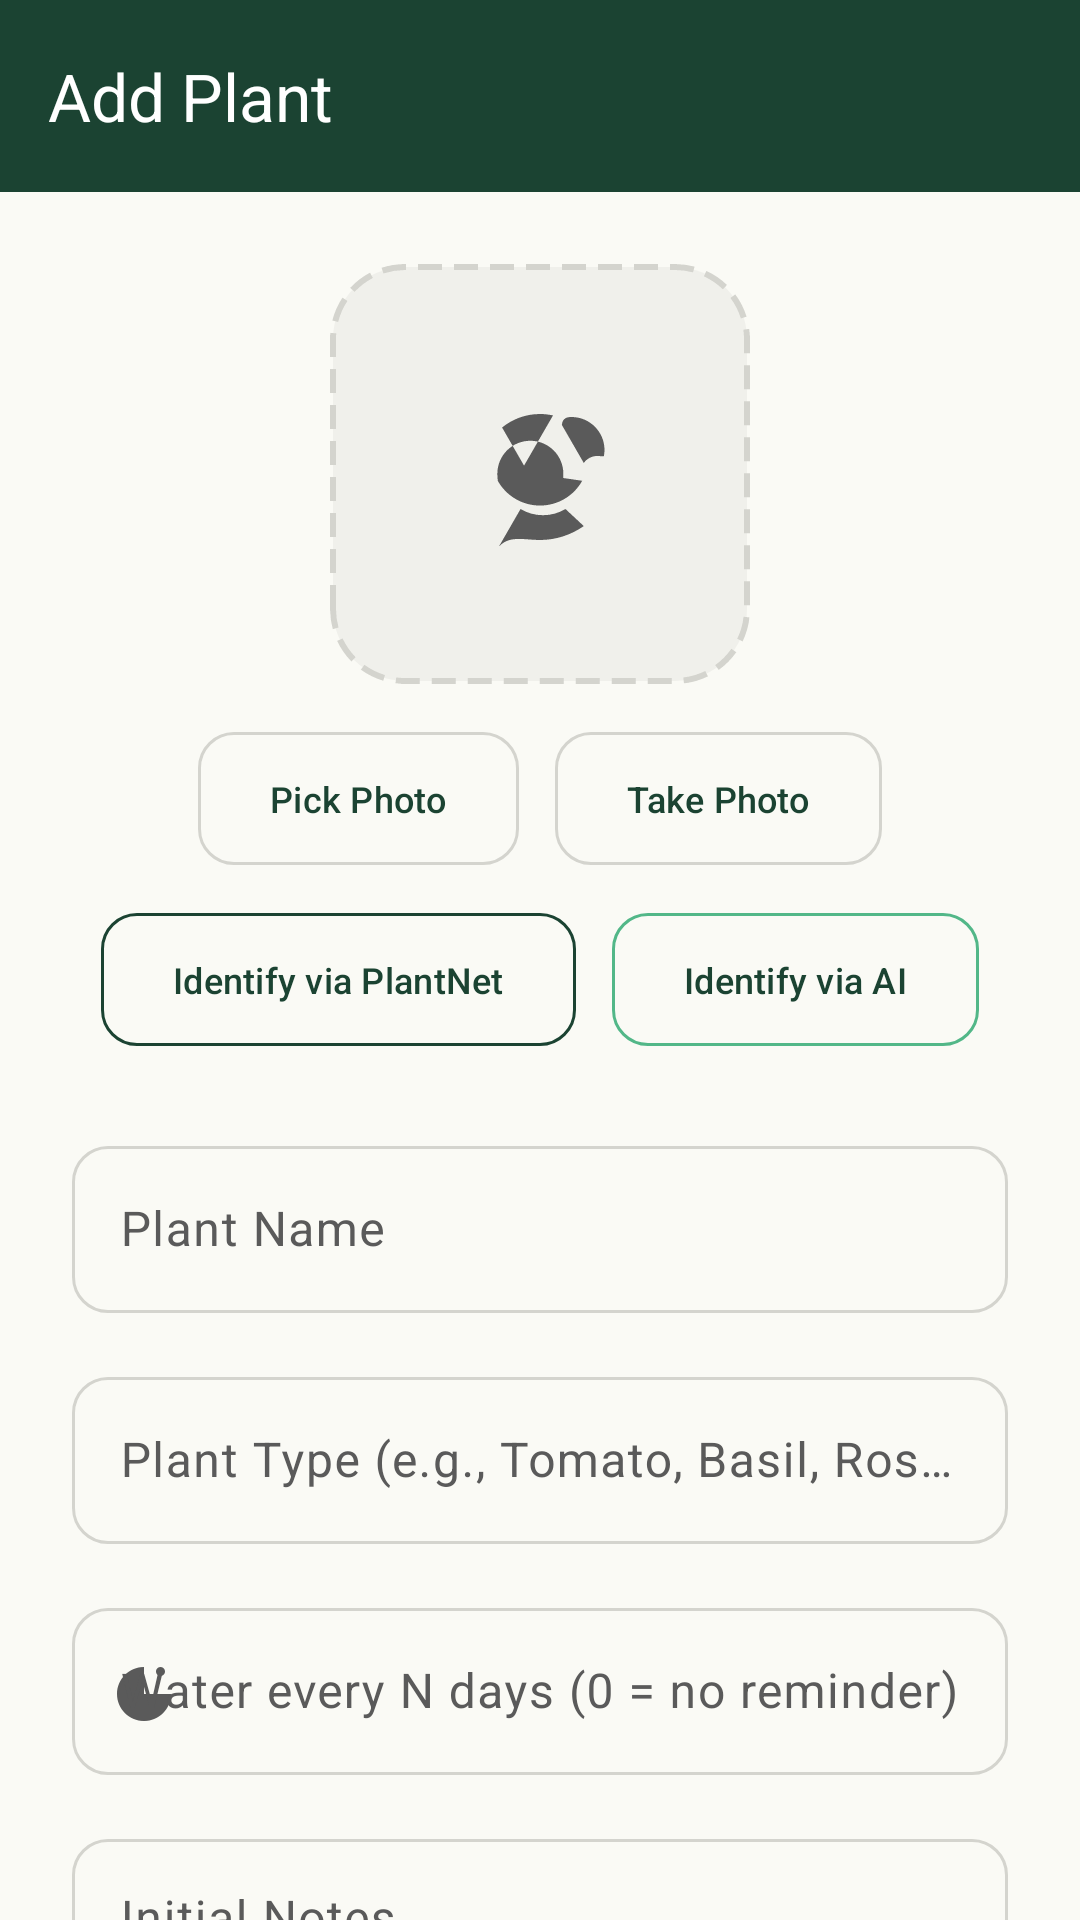

The Android layout XML behind this screen, and the referenced resources:
<!-- AndroidManifest.xml: application theme Theme.GrowGuide -->
<!-- res/layout/activity_add_plant.xml -->
<?xml version="1.0" encoding="utf-8"?>
<androidx.coordinatorlayout.widget.CoordinatorLayout xmlns:android="http://schemas.android.com/apk/res/android"
    xmlns:app="http://schemas.android.com/apk/res-auto"
    android:layout_width="match_parent"
    android:layout_height="match_parent"
    android:background="@color/background">

    
    <com.google.android.material.appbar.AppBarLayout
        android:layout_width="match_parent"
        android:layout_height="wrap_content">

        <com.google.android.material.appbar.MaterialToolbar
            android:id="@+id/toolbar"
            android:layout_width="match_parent"
            android:layout_height="?attr/actionBarSize"
            android:background="@color/primary"
            app:navigationIcon="@drawable/ic_arrow_back"
            app:navigationIconTint="@color/on_primary"
            app:title="@string/add_plant"
            app:titleTextColor="@color/on_primary" />
    </com.google.android.material.appbar.AppBarLayout>

    <androidx.core.widget.NestedScrollView
        android:layout_width="match_parent"
        android:layout_height="match_parent"
        app:layout_behavior="@string/appbar_scrolling_view_behavior">

        <LinearLayout
            android:layout_width="match_parent"
            android:layout_height="wrap_content"
            android:orientation="vertical"
            android:padding="@dimen/space_24">

            
            <FrameLayout
                android:layout_width="wrap_content"
                android:layout_height="wrap_content"
                android:layout_gravity="center_horizontal">

                <com.google.android.material.imageview.ShapeableImageView
                    android:id="@+id/plantPhotoPreview"
                    android:layout_width="140dp"
                    android:layout_height="140dp"
                    android:background="@drawable/bg_photo_placeholder"
                    android:contentDescription="@string/plant_photo"
                    android:scaleType="centerCrop"
                    app:shapeAppearanceOverlay="@style/ShapeAppearance.GrowGuide.Large" />

                
                <ImageView
                    android:layout_width="48dp"
                    android:layout_height="48dp"
                    android:layout_gravity="center"
                    android:src="@drawable/ic_camera"
                    app:tint="@color/on_surface_variant" />
            </FrameLayout>

            <LinearLayout
                android:layout_width="wrap_content"
                android:layout_height="wrap_content"
                android:layout_gravity="center_horizontal"
                android:layout_marginTop="@dimen/space_12"
                android:orientation="horizontal">

                <com.google.android.material.button.MaterialButton
                    android:id="@+id/pickPhotoButton"
                    style="@style/Widget.GrowGuide.Button.Secondary"
                    android:layout_width="wrap_content"
                    android:layout_height="wrap_content"
                    android:text="@string/pick_photo"
                    android:textSize="@dimen/text_caption"
                    app:strokeColor="@color/outline"
                    app:strokeWidth="1dp" />

                <com.google.android.material.button.MaterialButton
                    android:id="@+id/takePhotoButton"
                    style="@style/Widget.GrowGuide.Button.Secondary"
                    android:layout_width="wrap_content"
                    android:layout_height="wrap_content"
                    android:layout_marginStart="@dimen/space_12"
                    android:text="@string/take_photo"
                    android:textSize="@dimen/text_caption"
                    app:strokeColor="@color/outline"
                    app:strokeWidth="1dp" />
            </LinearLayout>

            <LinearLayout
                android:layout_width="wrap_content"
                android:layout_height="wrap_content"
                android:layout_gravity="center_horizontal"
                android:layout_marginTop="@dimen/space_8"
                android:orientation="horizontal">

                <com.google.android.material.button.MaterialButton
                    android:id="@+id/identifyPlantNetButton"
                    style="@style/Widget.GrowGuide.Button.Secondary"
                    android:layout_width="wrap_content"
                    android:layout_height="wrap_content"
                    android:text="@string/identify_plantnet"
                    android:textSize="@dimen/text_caption"
                    app:strokeColor="@color/primary"
                    app:strokeWidth="1dp" />

                <com.google.android.material.button.MaterialButton
                    android:id="@+id/identifyOllamaButton"
                    style="@style/Widget.GrowGuide.Button.Secondary"
                    android:layout_width="wrap_content"
                    android:layout_height="wrap_content"
                    android:layout_marginStart="@dimen/space_12"
                    android:text="@string/identify_ollama"
                    android:textSize="@dimen/text_caption"
                    app:strokeColor="@color/secondary"
                    app:strokeWidth="1dp" />
            </LinearLayout>

            
            <com.google.android.material.textfield.TextInputLayout
                android:id="@+id/plantNameLayout"
                style="@style/Widget.GrowGuide.TextInput"
                android:layout_width="match_parent"
                android:layout_height="wrap_content"
                android:layout_marginTop="@dimen/space_24"
                android:hint="@string/plant_name"
                app:startIconDrawable="@drawable/ic_plant"
                app:startIconTint="@color/on_surface_variant">

                <com.google.android.material.textfield.TextInputEditText
                    android:id="@+id/plantNameEditText"
                    android:layout_width="match_parent"
                    android:layout_height="wrap_content"
                    android:inputType="text"
                    android:textColor="@color/on_surface" />
            </com.google.android.material.textfield.TextInputLayout>

            <com.google.android.material.textfield.TextInputLayout
                android:id="@+id/plantTypeLayout"
                style="@style/Widget.GrowGuide.TextInput"
                android:layout_width="match_parent"
                android:layout_height="wrap_content"
                android:layout_marginTop="@dimen/space_16"
                android:hint="@string/plant_type"
                app:startIconDrawable="@drawable/ic_label"
                app:startIconTint="@color/on_surface_variant">

                <com.google.android.material.textfield.TextInputEditText
                    android:id="@+id/plantTypeEditText"
                    android:layout_width="match_parent"
                    android:layout_height="wrap_content"
                    android:inputType="text"
                    android:textColor="@color/on_surface" />
            </com.google.android.material.textfield.TextInputLayout>

            <com.google.android.material.textfield.TextInputLayout
                android:id="@+id/wateringFreqLayout"
                style="@style/Widget.GrowGuide.TextInput"
                android:layout_width="match_parent"
                android:layout_height="wrap_content"
                android:layout_marginTop="@dimen/space_16"
                android:hint="Water every N days (0 = no reminder)"
                app:startIconDrawable="@drawable/ic_water"
                app:startIconTint="@color/on_surface_variant">

                <com.google.android.material.textfield.TextInputEditText
                    android:id="@+id/wateringFreqEditText"
                    android:layout_width="match_parent"
                    android:layout_height="wrap_content"
                    android:inputType="number"
                    android:textColor="@color/on_surface" />
            </com.google.android.material.textfield.TextInputLayout>

            <com.google.android.material.textfield.TextInputLayout
                android:id="@+id/notesLayout"
                style="@style/Widget.GrowGuide.TextInput"
                android:layout_width="match_parent"
                android:layout_height="wrap_content"
                android:layout_marginTop="@dimen/space_16"
                android:hint="@string/initial_notes"
                app:startIconDrawable="@drawable/ic_notes"
                app:startIconTint="@color/on_surface_variant">

                <com.google.android.material.textfield.TextInputEditText
                    android:id="@+id/notesEditText"
                    android:layout_width="match_parent"
                    android:layout_height="120dp"
                    android:gravity="top"
                    android:inputType="textMultiLine"
                    android:textColor="@color/on_surface" />
            </com.google.android.material.textfield.TextInputLayout>

            
            <com.google.android.material.button.MaterialButton
                android:id="@+id/savePlantButton"
                style="@style/Widget.GrowGuide.Button"
                android:layout_width="match_parent"
                android:layout_height="wrap_content"
                android:layout_marginTop="@dimen/space_28"
                android:text="@string/save_plant"
                android:textColor="@color/on_primary"
                app:backgroundTint="@color/primary" />

            <com.google.android.material.progressindicator.CircularProgressIndicator
                android:id="@+id/progressBar"
                android:layout_width="32dp"
                android:layout_height="32dp"
                android:layout_gravity="center"
                android:layout_marginTop="@dimen/space_12"
                android:indeterminate="true"
                android:visibility="gone"
                app:indicatorColor="@color/primary"
                app:trackColor="@android:color/transparent"
                app:indicatorSize="32dp"
                app:strokeWidth="3dp" />

        </LinearLayout>
    </androidx.core.widget.NestedScrollView>

</androidx.coordinatorlayout.widget.CoordinatorLayout>
<!-- resources referenced by this layout -->
<resources>
  <color name="background">#FAFAF5</color>
  <color name="on_primary">#FFFFFF</color>
  <color name="on_surface">#1C1C1C</color>
  <color name="on_surface_variant">#5A5A5A</color>
  <color name="outline">#D4D4CE</color>
  <color name="primary">#1B4332</color>
  <color name="secondary">#52B788</color>
  <dimen name="space_12">12dp</dimen>
  <dimen name="space_16">16dp</dimen>
  <dimen name="space_24">24dp</dimen>
  <dimen name="space_28">28dp</dimen>
  <dimen name="space_8">8dp</dimen>
  <dimen name="text_caption">12sp</dimen>
  <!-- drawable bg_photo_placeholder (drawable) -->
  <?xml version="1.0" encoding="utf-8"?>
  <shape xmlns:android="http://schemas.android.com/apk/res/android"
      android:shape="rectangle">
      <solid android:color="#F0F0EB" />
      <corners android:radius="24dp" />
      <stroke android:width="2dp" android:color="#D4D4CE" android:dashWidth="8dp" android:dashGap="4dp" />
  </shape>
  <string name="add_plant">Add Plant</string>
  <string name="identify_ollama">Identify via AI</string>
  <string name="identify_plantnet">Identify via PlantNet</string>
  <string name="initial_notes">Initial Notes</string>
  <string name="pick_photo">Pick Photo</string>
  <string name="plant_name">Plant Name</string>
  <string name="plant_photo">Plant Photo</string>
  <string name="plant_type">Plant Type (e.g., Tomato, Basil, Rose)</string>
  <string name="save_plant">Save Plant</string>
  <string name="take_photo">Take Photo</string>
  <style name="ShapeAppearance.GrowGuide.Large" parent="ShapeAppearance.Material3.LargeComponent">
          <item name="cornerFamily">rounded</item>
          <item name="cornerSize">24dp</item>
      </style>
  <style name="Widget.GrowGuide.Button" parent="Widget.Material3.Button">
          <item name="android:textAllCaps">false</item>
          <item name="cornerRadius">12dp</item>
          <item name="android:paddingTop">14dp</item>
          <item name="android:paddingBottom">14dp</item>
      </style>
  <style name="Widget.GrowGuide.Button.Secondary" parent="Widget.Material3.Button.OutlinedButton">
          <item name="android:textAllCaps">false</item>
          <item name="cornerRadius">12dp</item>
          <item name="android:paddingTop">14dp</item>
          <item name="android:paddingBottom">14dp</item>
      </style>
  <style name="Widget.GrowGuide.TextInput" parent="Widget.Material3.TextInputLayout.OutlinedBox">
          <item name="boxCornerRadiusTopStart">12dp</item>
          <item name="boxCornerRadiusTopEnd">12dp</item>
          <item name="boxCornerRadiusBottomStart">12dp</item>
          <item name="boxCornerRadiusBottomEnd">12dp</item>
      </style>
  <color name="primary_container">#D8F3DC</color>
  <color name="on_primary_container">#081C15</color>
  <color name="on_secondary">#FFFFFF</color>
  <color name="secondary_container">#B7E4C7</color>
  <color name="on_secondary_container">#081C15</color>
  <color name="tertiary">#E9C46A</color>
  <color name="tertiary_container">#FEFAE0</color>
  <color name="on_tertiary">#1C1C1C</color>
  <color name="surface">#FFFFFF</color>
  <color name="surface_variant">#F5F5F0</color>
  <color name="surface_dim">#FAFAF5</color>
  <color name="on_background">#1C1C1C</color>
  <color name="error">#E76F51</color>
  <color name="on_error">#FFFFFF</color>
  <color name="error_container">#FADBD5</color>
  <color name="outline_variant">#E8E8E3</color>
  <style name="ShapeAppearance.GrowGuide.Small" parent="ShapeAppearance.Material3.SmallComponent">
          <item name="cornerFamily">rounded</item>
          <item name="cornerSize">8dp</item>
      </style>
  <style name="ShapeAppearance.GrowGuide.Medium" parent="ShapeAppearance.Material3.MediumComponent">
          <item name="cornerFamily">rounded</item>
          <item name="cornerSize">16dp</item>
      </style>
</resources>
